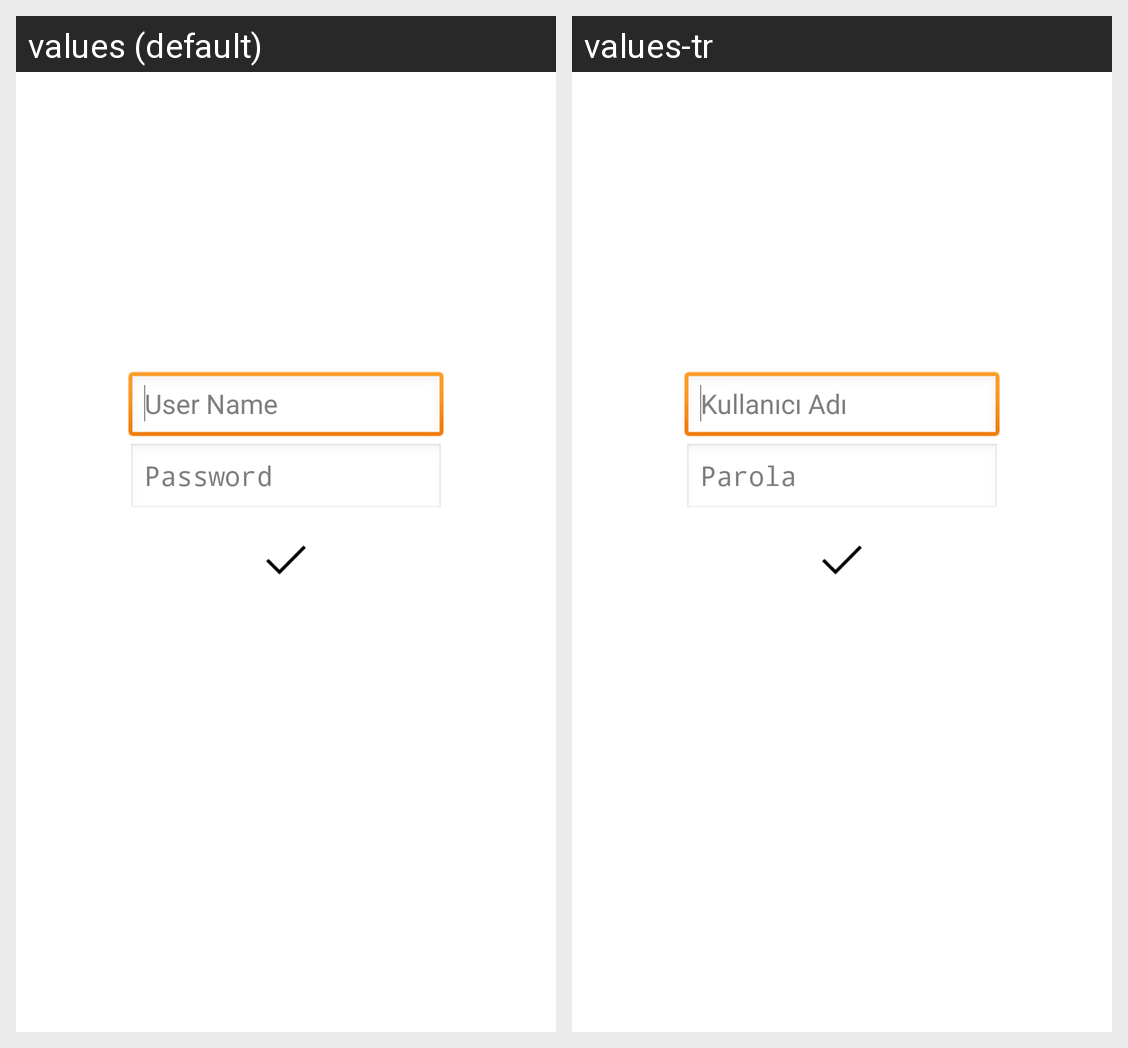

This grid shows one Android layout under two languages. Give, for every string resource on the screen, its name, the default text and each shown locale's text.
Android screen res/layout/kullanici_giris.xml rendered under 2 locales, left to right: values (default), values-tr. Device: Nexus 5 (rendered at 1080×1920; each locale shown at half size, 540×960, under a caption strip naming it); theme AppTheme.
Strings drawn on this screen, with the default value and each locale's value (text and hints the layout hard-codes, and strings that could not be matched under every locale, appear in the picture but are not listed):

user_name
  values: User Name
  values-tr: Kullanıcı Adı

pass
  values: Password
  values-tr: Parola
